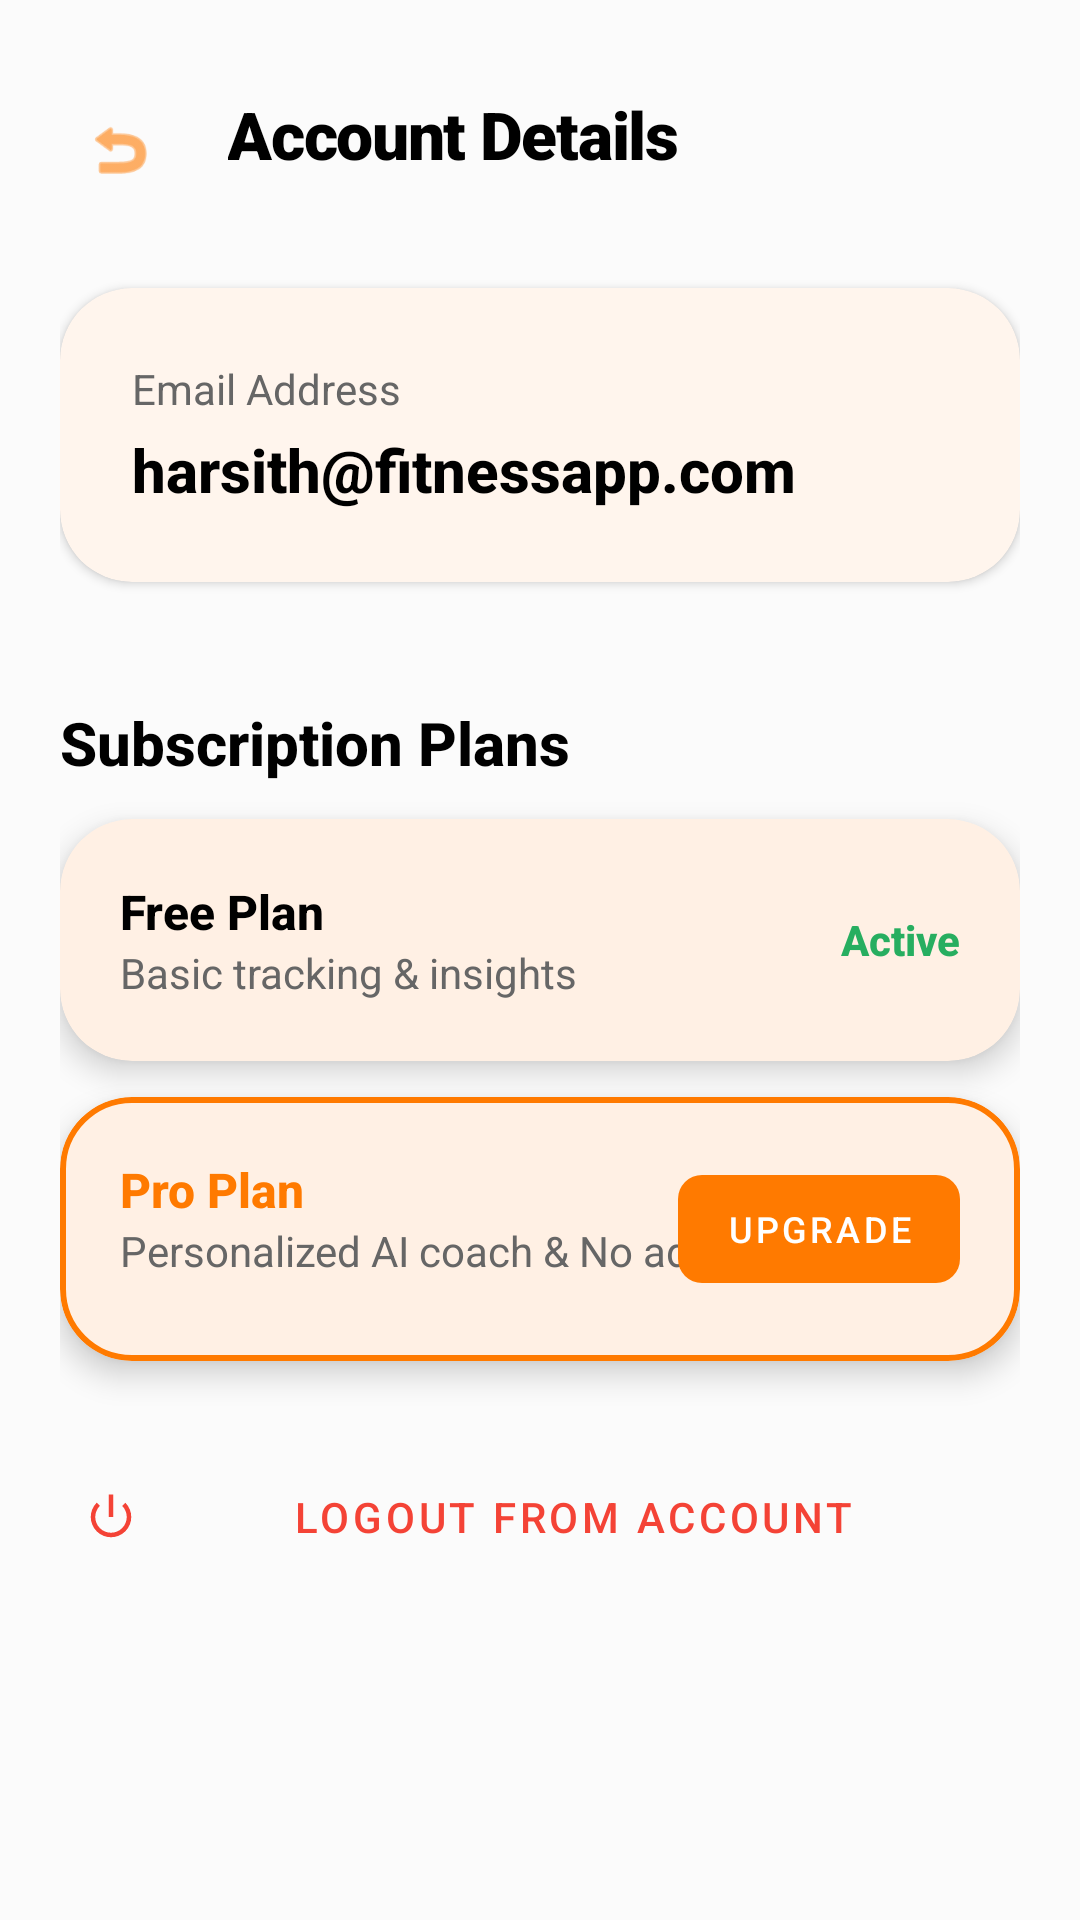

Produce the Android XML layout that renders to this screen, including the resource entries it uses.
<!-- AndroidManifest.xml: application theme Theme.Food -->
<!-- res/layout/activity_account.xml -->
<?xml version="1.0" encoding="utf-8"?>
<androidx.constraintlayout.widget.ConstraintLayout xmlns:android="http://schemas.android.com/apk/res/android"
    xmlns:app="http://schemas.android.com/apk/res-auto"
    android:layout_width="match_parent"
    android:layout_height="match_parent"
    android:background="@color/aqua_bg">

    <androidx.core.widget.NestedScrollView
        android:layout_width="match_parent"
        android:layout_height="match_parent"
        android:fillViewport="true">

        <LinearLayout
            android:layout_width="match_parent"
            android:layout_height="wrap_content"
            android:orientation="vertical"
            android:padding="20dp">

            <LinearLayout
                android:id="@+id/header"
                android:layout_width="match_parent"
                android:layout_height="wrap_content"
                android:orientation="horizontal"
                android:paddingVertical="10dp">

                <ImageView
                    android:id="@+id/btnBack"
                    android:layout_width="40dp"
                    android:layout_height="40dp"
                    android:padding="8dp"
                    android:src="@android:drawable/ic_menu_revert"
                    app:tint="@color/aqua_primary" />

                <TextView
                    style="@style/TitleText"
                    android:layout_width="wrap_content"
                    android:layout_height="wrap_content"
                    android:layout_marginStart="16dp"
                    android:text="Account Details"
                    android:textSize="22sp" />
            </LinearLayout>

            
            <com.google.android.material.card.MaterialCardView
                style="@style/FigmaCard"
                android:layout_width="match_parent"
                android:layout_height="wrap_content"
                android:layout_marginTop="16dp"
                app:cardElevation="2dp">

                <LinearLayout
                    android:layout_width="match_parent"
                    android:layout_height="wrap_content"
                    android:orientation="vertical"
                    android:padding="24dp">

                    <TextView
                        style="@style/BodyText"
                        android:layout_width="wrap_content"
                        android:layout_height="wrap_content"
                        android:text="Email Address" />

                    <TextView
                        android:id="@+id/tvEmail"
                        style="@style/SectionText"
                        android:layout_width="wrap_content"
                        android:layout_height="wrap_content"
                        android:layout_marginTop="4dp"
                        android:text="harsith@fitnessapp.com" />
                </LinearLayout>
            </com.google.android.material.card.MaterialCardView>

            
            <TextView
                style="@style/SectionText"
                android:layout_width="wrap_content"
                android:layout_height="wrap_content"
                android:layout_marginTop="24dp"
                android:layout_marginBottom="12dp"
                android:text="Subscription Plans" />

            
            <com.google.android.material.card.MaterialCardView
                style="@style/FigmaCard"
                android:layout_width="match_parent"
                android:layout_height="wrap_content"
                android:layout_marginBottom="12dp">

                <RelativeLayout
                    android:layout_width="match_parent"
                    android:layout_height="wrap_content"
                    android:padding="20dp">

                    <LinearLayout
                        android:layout_width="wrap_content"
                        android:layout_height="wrap_content"
                        android:orientation="vertical">

                        <TextView
                            style="@style/SectionText"
                            android:layout_width="wrap_content"
                            android:layout_height="wrap_content"
                            android:text="Free Plan"
                            android:textSize="16sp" />

                        <TextView
                            style="@style/BodyText"
                            android:layout_width="wrap_content"
                            android:layout_height="wrap_content"
                            android:text="Basic tracking &amp; insights" />
                    </LinearLayout>

                    <TextView
                        style="@style/SectionText"
                        android:layout_width="wrap_content"
                        android:layout_height="wrap_content"
                        android:layout_alignParentEnd="true"
                        android:layout_centerVertical="true"
                        android:text="Active"
                        android:textColor="@color/aqua_success"
                        android:textSize="14sp" />
                </RelativeLayout>
            </com.google.android.material.card.MaterialCardView>

            
            <com.google.android.material.card.MaterialCardView
                style="@style/FigmaCard"
                android:layout_width="match_parent"
                android:layout_height="wrap_content"
                android:layout_marginBottom="24dp"
                app:strokeColor="@color/aqua_primary"
                app:strokeWidth="2dp">

                <RelativeLayout
                    android:layout_width="match_parent"
                    android:layout_height="wrap_content"
                    android:padding="20dp">

                    <LinearLayout
                        android:layout_width="wrap_content"
                        android:layout_height="wrap_content"
                        android:orientation="vertical">

                        <TextView
                            style="@style/SectionText"
                            android:layout_width="wrap_content"
                            android:layout_height="wrap_content"
                            android:text="Pro Plan"
                            android:textColor="@color/aqua_primary"
                            android:textSize="16sp" />

                        <TextView
                            style="@style/BodyText"
                            android:layout_width="wrap_content"
                            android:layout_height="wrap_content"
                            android:text="Personalized AI coach &amp; No ads" />
                    </LinearLayout>

                    <com.google.android.material.button.MaterialButton
                        style="@style/Widget.MaterialComponents.Button.UnelevatedButton"
                        android:layout_width="wrap_content"
                        android:layout_height="wrap_content"
                        android:layout_alignParentEnd="true"
                        android:layout_centerVertical="true"
                        android:text="Upgrade"
                        android:textSize="12sp"
                        app:cornerRadius="8dp" />
                </RelativeLayout>
            </com.google.android.material.card.MaterialCardView>

            
            <com.google.android.material.button.MaterialButton
                android:id="@+id/btnLogout"
                style="@style/Widget.MaterialComponents.Button.TextButton"
                android:layout_width="match_parent"
                android:layout_height="56dp"
                android:text="Logout from Account"
                android:textColor="#F44336"
                app:icon="@android:drawable/ic_lock_power_off"
                app:iconTint="#F44336" />

        </LinearLayout>
    </androidx.core.widget.NestedScrollView>

</androidx.constraintlayout.widget.ConstraintLayout>
<!-- resources referenced by this layout -->
<resources>
  <color name="aqua_bg">@color/app_bg</color>
  <color name="aqua_primary">@color/app_primary</color>
  <color name="aqua_success">@color/app_success</color>
  <style name="BodyText">
          <item name="android:textSize">14sp</item>
          <item name="android:textColor">@color/app_text_secondary</item>
          <item name="android:fontFamily">sans-serif</item>
      </style>
  <style name="FigmaCard" parent="Widget.Material3.CardView.Elevated">
          <item name="cardBackgroundColor">@color/app_card_bg</item>
          <item name="cardCornerRadius">24dp</item>
          <item name="cardElevation">6dp</item>
          <item name="strokeWidth">0dp</item>
          <item name="android:layout_marginBottom">16dp</item>
      </style>
  <style name="SectionText">
          <item name="android:textSize">20sp</item>
          <item name="android:textStyle">bold</item>
          <item name="android:textColor">@color/app_text_primary</item>
          <item name="android:fontFamily">sans-serif-medium</item>
      </style>
  <style name="TitleText">
          <item name="android:textSize">32sp</item>
          <item name="android:textStyle">bold</item>
          <item name="android:textColor">@color/app_text_primary</item>
          <item name="android:fontFamily">sans-serif-black</item>
          <item name="android:letterSpacing">-0.02</item>
      </style>
  <style name="Theme.Food" parent="Base.Theme.Food" />
  <color name="app_bg">#FBFBFB</color>
  <color name="app_primary">#FF7A00</color>
  <color name="app_success">#27AE60</color>
  <color name="app_text_secondary">#666666</color>
  <color name="app_card_bg">#FFFFFF</color>
  <color name="app_text_primary">#000000</color>
  <style name="Base.Theme.Food" parent="Theme.Material3.Light.NoActionBar">
          <item name="colorPrimary">@color/app_primary</item>
          <item name="android:windowBackground">@color/app_bg</item>
          <item name="android:statusBarColor">@color/app_bg</item>
          <item name="android:windowLightStatusBar">true</item>
          <item name="colorSurface">@color/app_card_bg</item>
          <item name="colorOnSurface">@color/app_text_primary</item>
          
          <item name="android:editTextColor">@color/app_text_primary</item>
          <item name="android:textColorPrimary">@color/app_text_primary</item>
          <item name="android:textColorSecondary">@color/app_text_secondary</item>
          <item name="android:textColorHint">@color/app_text_secondary</item>
      </style>
</resources>
